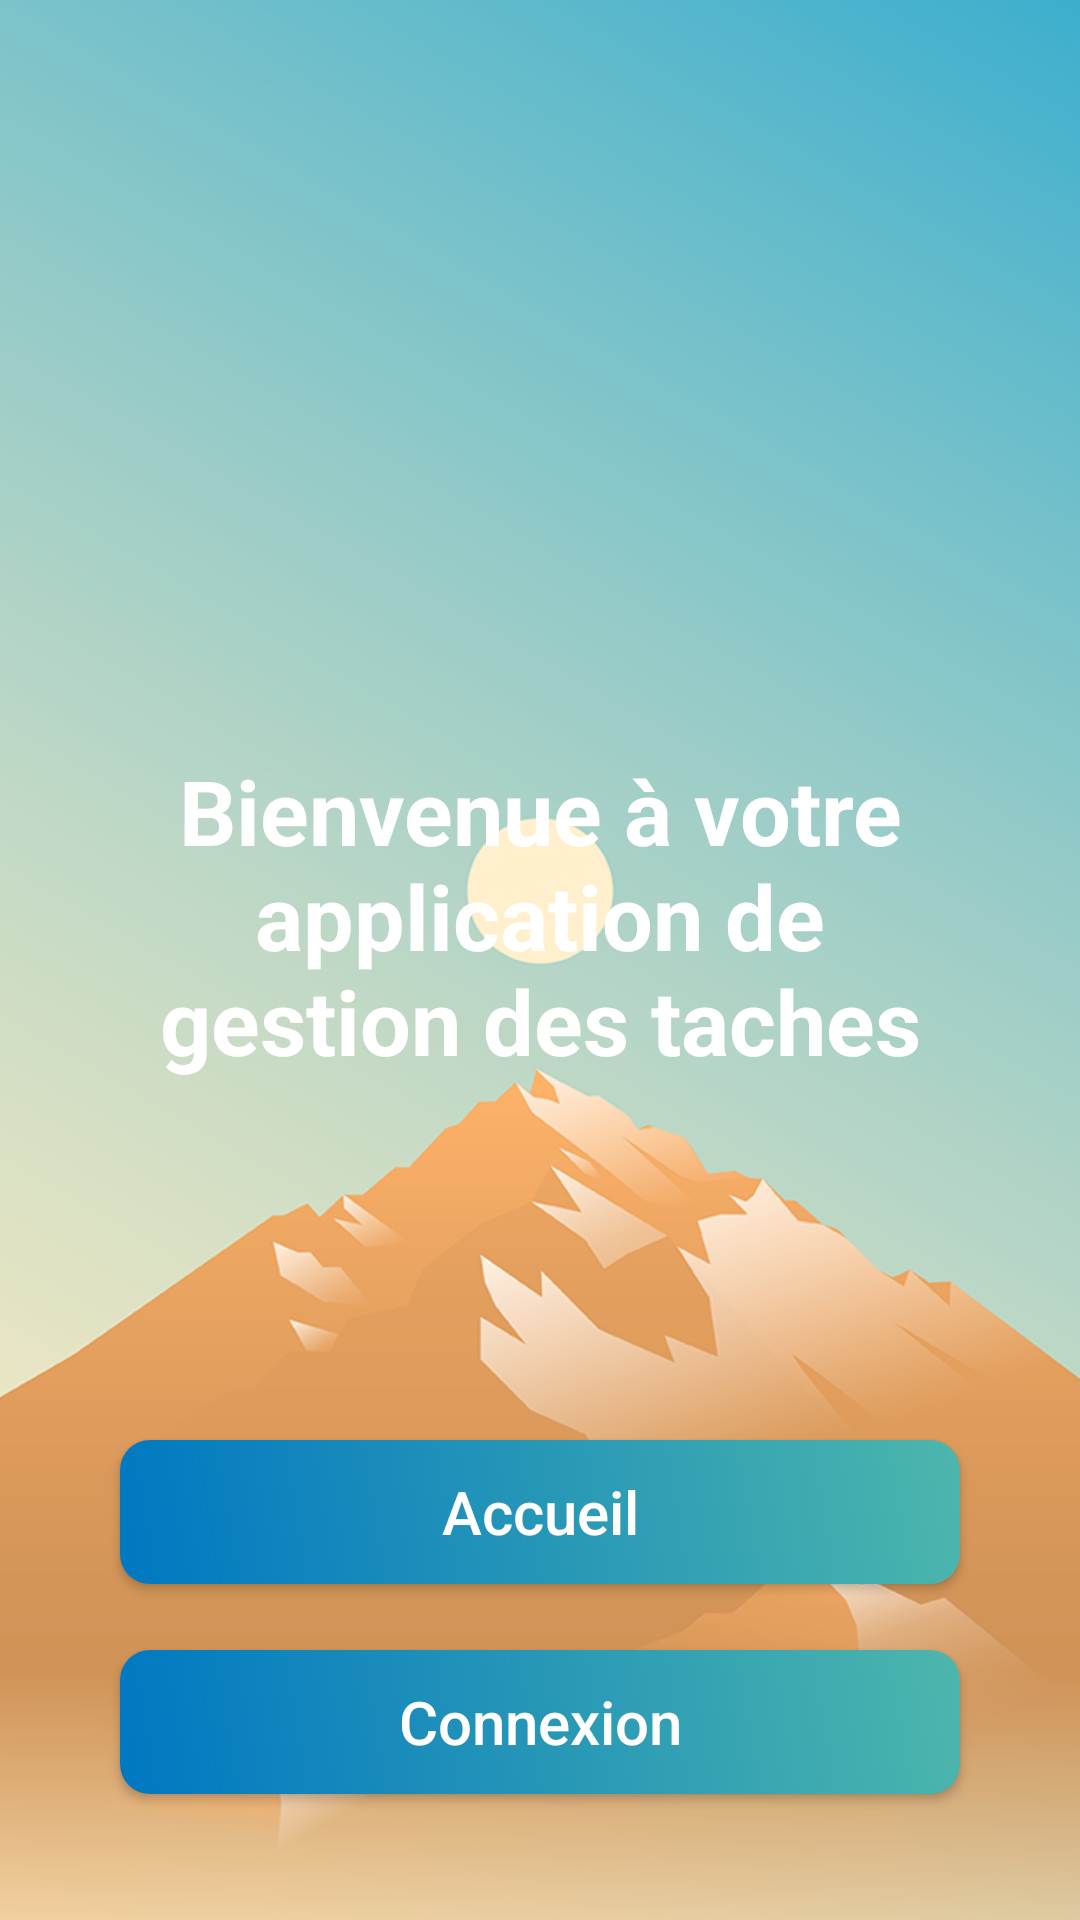

Produce the Android XML layout that renders to this screen, including the resource entries it uses.
<!-- AndroidManifest.xml: application theme Theme.MyPlanner -->
<!-- res/layout/activity_welcome_app.xml -->
<?xml version="1.0" encoding="utf-8"?>
<RelativeLayout xmlns:android="http://schemas.android.com/apk/res/android"
    xmlns:tools="http://schemas.android.com/tools"
    android:layout_width="fill_parent"
    android:layout_height="fill_parent"
    android:background="@drawable/background"
    tools:context=".controllers.WelcomeAppActivity">

    <TextView
        android:id="@+id/welcome_message"
        android:layout_width="match_parent"
        android:layout_height="wrap_content"
        android:layout_alignParentTop="true"
        android:layout_marginTop="250dp"
        android:text="@string/bienvenue_app"
        android:textAlignment="center"
        android:layout_marginEnd="40dp"
        android:layout_marginStart="40dp"
        android:textColor="@color/white"
        android:textSize="30sp"
        android:textStyle="bold" />


    <androidx.appcompat.widget.AppCompatButton
        android:id="@+id/accueil"
        android:layout_width="match_parent"
        android:layout_height="wrap_content"
        android:layout_marginLeft="40dp"
        android:layout_marginTop="480dp"
        android:layout_marginRight="40dp"
        android:background="@drawable/round_button_2"
        android:gravity="center"
        android:text="@string/accueil"
        android:textAllCaps="false"
        android:textColor="#FFF"
        android:textSize="20sp" />

    <androidx.appcompat.widget.AppCompatButton
        android:id="@+id/connect"
        android:layout_width="match_parent"
        android:layout_height="wrap_content"
        android:layout_marginLeft="40dp"
        android:layout_marginTop="550dp"
        android:layout_marginRight="40dp"
        android:background="@drawable/round_button_2"
        android:gravity="center"
        android:text="@string/connexion"
        android:textAllCaps="false"
        android:textColor="#FFF"
        android:textSize="20sp" />

</RelativeLayout>
<!-- resources referenced by this layout -->
<resources>
  <color name="white">#FFFFFFFF</color>
  <!-- drawable background: png bitmap (drawable-v24, 122542 bytes) -->
  <!-- drawable round_button_2 (drawable-v24) -->
  <?xml version="1.0" encoding="utf-8"?>
  <shape xmlns:android="http://schemas.android.com/apk/res/android" android:shape="rectangle" >
      <gradient android:angle="45"
          android:startColor="@color/blue_400_dark"
          android:endColor="@color/teal_300"
          android:type="linear"/>
      <corners
          android:bottomRightRadius="10dp"
          android:bottomLeftRadius="10dp"
          android:topLeftRadius="10dp"
          android:topRightRadius="10dp" />
  </shape>
  <string name="accueil">Accueil</string>
  <string name="bienvenue_app">Bienvenue à votre application de gestion des taches</string>
  <string name="connexion">Connexion</string>
  <style name="Theme.MyPlanner" parent="Theme.MaterialComponents.DayNight.DarkActionBar">
          
          <item name="colorPrimary">@color/blue_400</item>
          <item name="colorPrimaryVariant">@color/blue_400_dark</item>
          <item name="colorOnPrimary">@color/black</item>
          
          <item name="colorSecondary">@color/teal_200</item>
          <item name="colorSecondaryVariant">@color/teal_700</item>
          <item name="colorOnSecondary">@color/black</item>
          
          <item name="android:statusBarColor" tools:targetApi="l">?attr/colorPrimaryVariant</item>
          
      </style>
  <color name="blue_400_dark">#0077c2</color>
  <color name="teal_300">#4db6ac</color>
  <color name="blue_400">#42a5f5</color>
  <color name="black">#FF000000</color>
  <color name="teal_200">#FF03DAC5</color>
  <color name="teal_700">#FF018786</color>
</resources>
